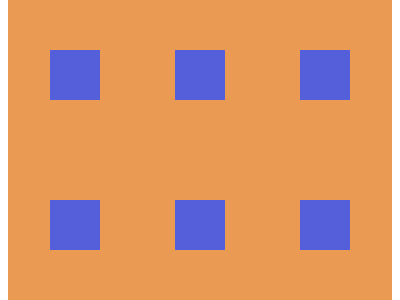

Write a web page that renders exactly this picture using CSS.

<div class="frame">
  <div class=r>
  <div class=s></div>
  <div class=s></div>
  <div class=s></div>
  </div>
  <div class=r>
  <div class=s></div>
  <div class=s></div>
  <div class=s></div>
  </div>
  <style>
    .frame{background:#EA9A52}
    .r{
      display:flex;
      margin-top:-8px;
      margin-left:-8px;
    }
    .s {
      width: 50px;
      height: 50px;
      background:#555FD9;
      margin: 50px 25px 58px 50px;    
    }
  </style>
  </div>
  
  <!-- minified
  
  <div class=r><div class=s></div><div class=s></div><div class=s></div></div><div class=r><div class=s></div><div class=s></div><div class=s></div></div><style>*{background:#ea9a52}.r{display:flex;margin-top:-8;margin-left:-8}.s{width:50;height:50;background:#555fd9;margin:50px 25px 58px 50px
  
  -->
